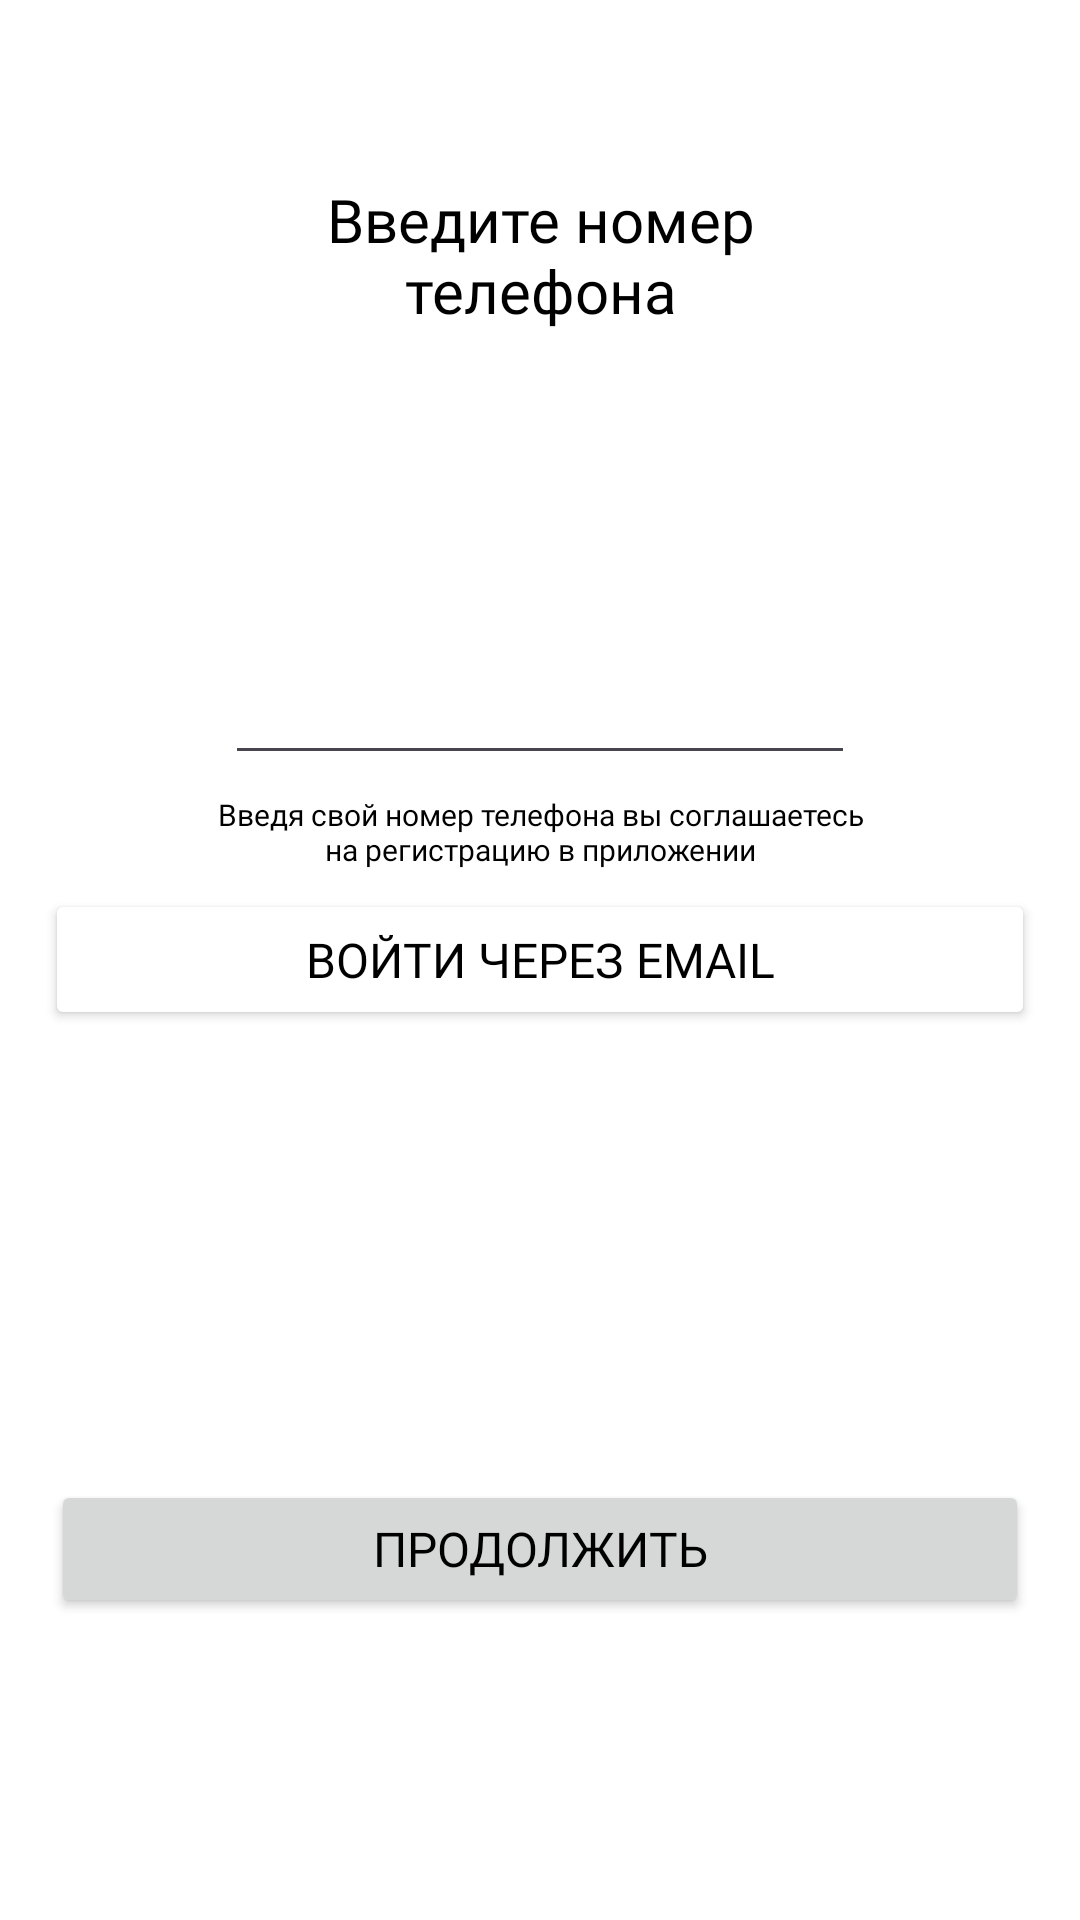

Here is an Android app screen rendered from its layout file. Give the layout XML and the strings, colors and styles it references.
<!-- AndroidManifest.xml: application theme Theme.Divee -->
<!-- res/layout/activity_onboarding_singin.xml -->
<?xml version="1.0" encoding="utf-8"?>
<androidx.constraintlayout.widget.ConstraintLayout xmlns:android="http://schemas.android.com/apk/res/android"
    xmlns:app="http://schemas.android.com/apk/res-auto"
    xmlns:tools="http://schemas.android.com/tools"
    android:layout_width="match_parent"
    android:layout_height="match_parent"
    android:background="#FFFFFF"
    tools:context=".presentation.onboardingActivity.OnboardingActivitySingIn">

    <TextView
        android:id="@+id/PhoneNumber"
        android:layout_width="165dp"
        android:layout_height="70dp"
        android:layout_marginTop="50dp"
        android:fontFamily="@font/montserrat_alternates_bold"
        android:gravity="center"
        android:text="Введите номер телефона"
        android:textColor="#000000"
        android:textSize="20sp"
        app:layout_constraintEnd_toEndOf="parent"
        app:layout_constraintStart_toStartOf="parent"
        app:layout_constraintTop_toTopOf="parent" />

    <EditText
        android:id="@+id/editTextPhone"
        android:layout_width="wrap_content"
        android:layout_height="wrap_content"
        android:layout_marginTop="97dp"
        android:ems="10"
        android:inputType="phone"
        app:layout_constraintEnd_toEndOf="parent"
        app:layout_constraintStart_toStartOf="parent"
        app:layout_constraintTop_toBottomOf="@+id/PhoneNumber" />

    <TextView
        android:id="@+id/textView2"
        android:layout_width="222dp"
        android:layout_height="38dp"
        android:fontFamily="@font/manrope_semibold"
        android:gravity="center"
        android:text="Введя свой номер телефона вы соглашаетесь на регистрацию в приложении"
        android:textColor="#000000"
        android:textSize="10sp"
        app:layout_constraintEnd_toEndOf="parent"
        app:layout_constraintStart_toStartOf="parent"
        app:layout_constraintTop_toBottomOf="@+id/editTextPhone" />

    <Button
        android:id="@+id/singin_email"
        android:layout_width="330dp"
        android:layout_height="47dp"
        android:backgroundTint="#FFFFFF"
        android:fontFamily="@font/montserrat_alternates_bold"
        android:text="Войти через Email"
        android:textColor="#000000"
        android:textSize="16sp"
        app:cornerRadius="9dp"
        app:layout_constraintEnd_toEndOf="parent"
        app:layout_constraintStart_toStartOf="parent"
        app:layout_constraintTop_toBottomOf="@+id/textView2"
        app:strokeColor="#000000"
        app:strokeWidth="1dp" />

    <Button
        android:id="@+id/nexn_singin"
        android:layout_width="326dp"
        android:layout_height="46dp"
        android:layout_marginStart="40dp"
        android:layout_marginTop="150dp"
        android:layout_marginEnd="40dp"
        android:fontFamily="@font/manrope_semibold"
        android:text="Продолжить"
        android:textSize="16sp"
        app:cornerRadius="9dp"
        app:layout_constraintEnd_toEndOf="parent"
        app:layout_constraintStart_toStartOf="parent"
        app:layout_constraintTop_toBottomOf="@+id/singin_email" />

</androidx.constraintlayout.widget.ConstraintLayout>
<!-- resources referenced by this layout -->
<resources>
  <style name="Theme.Divee" parent="Base.Theme.Divee">
          <item name="android:textColor">#000000</item>
          </style>
  <style name="Base.Theme.Divee" parent="Theme.Material3.DayNight.NoActionBar">
          
          
      </style>
</resources>
